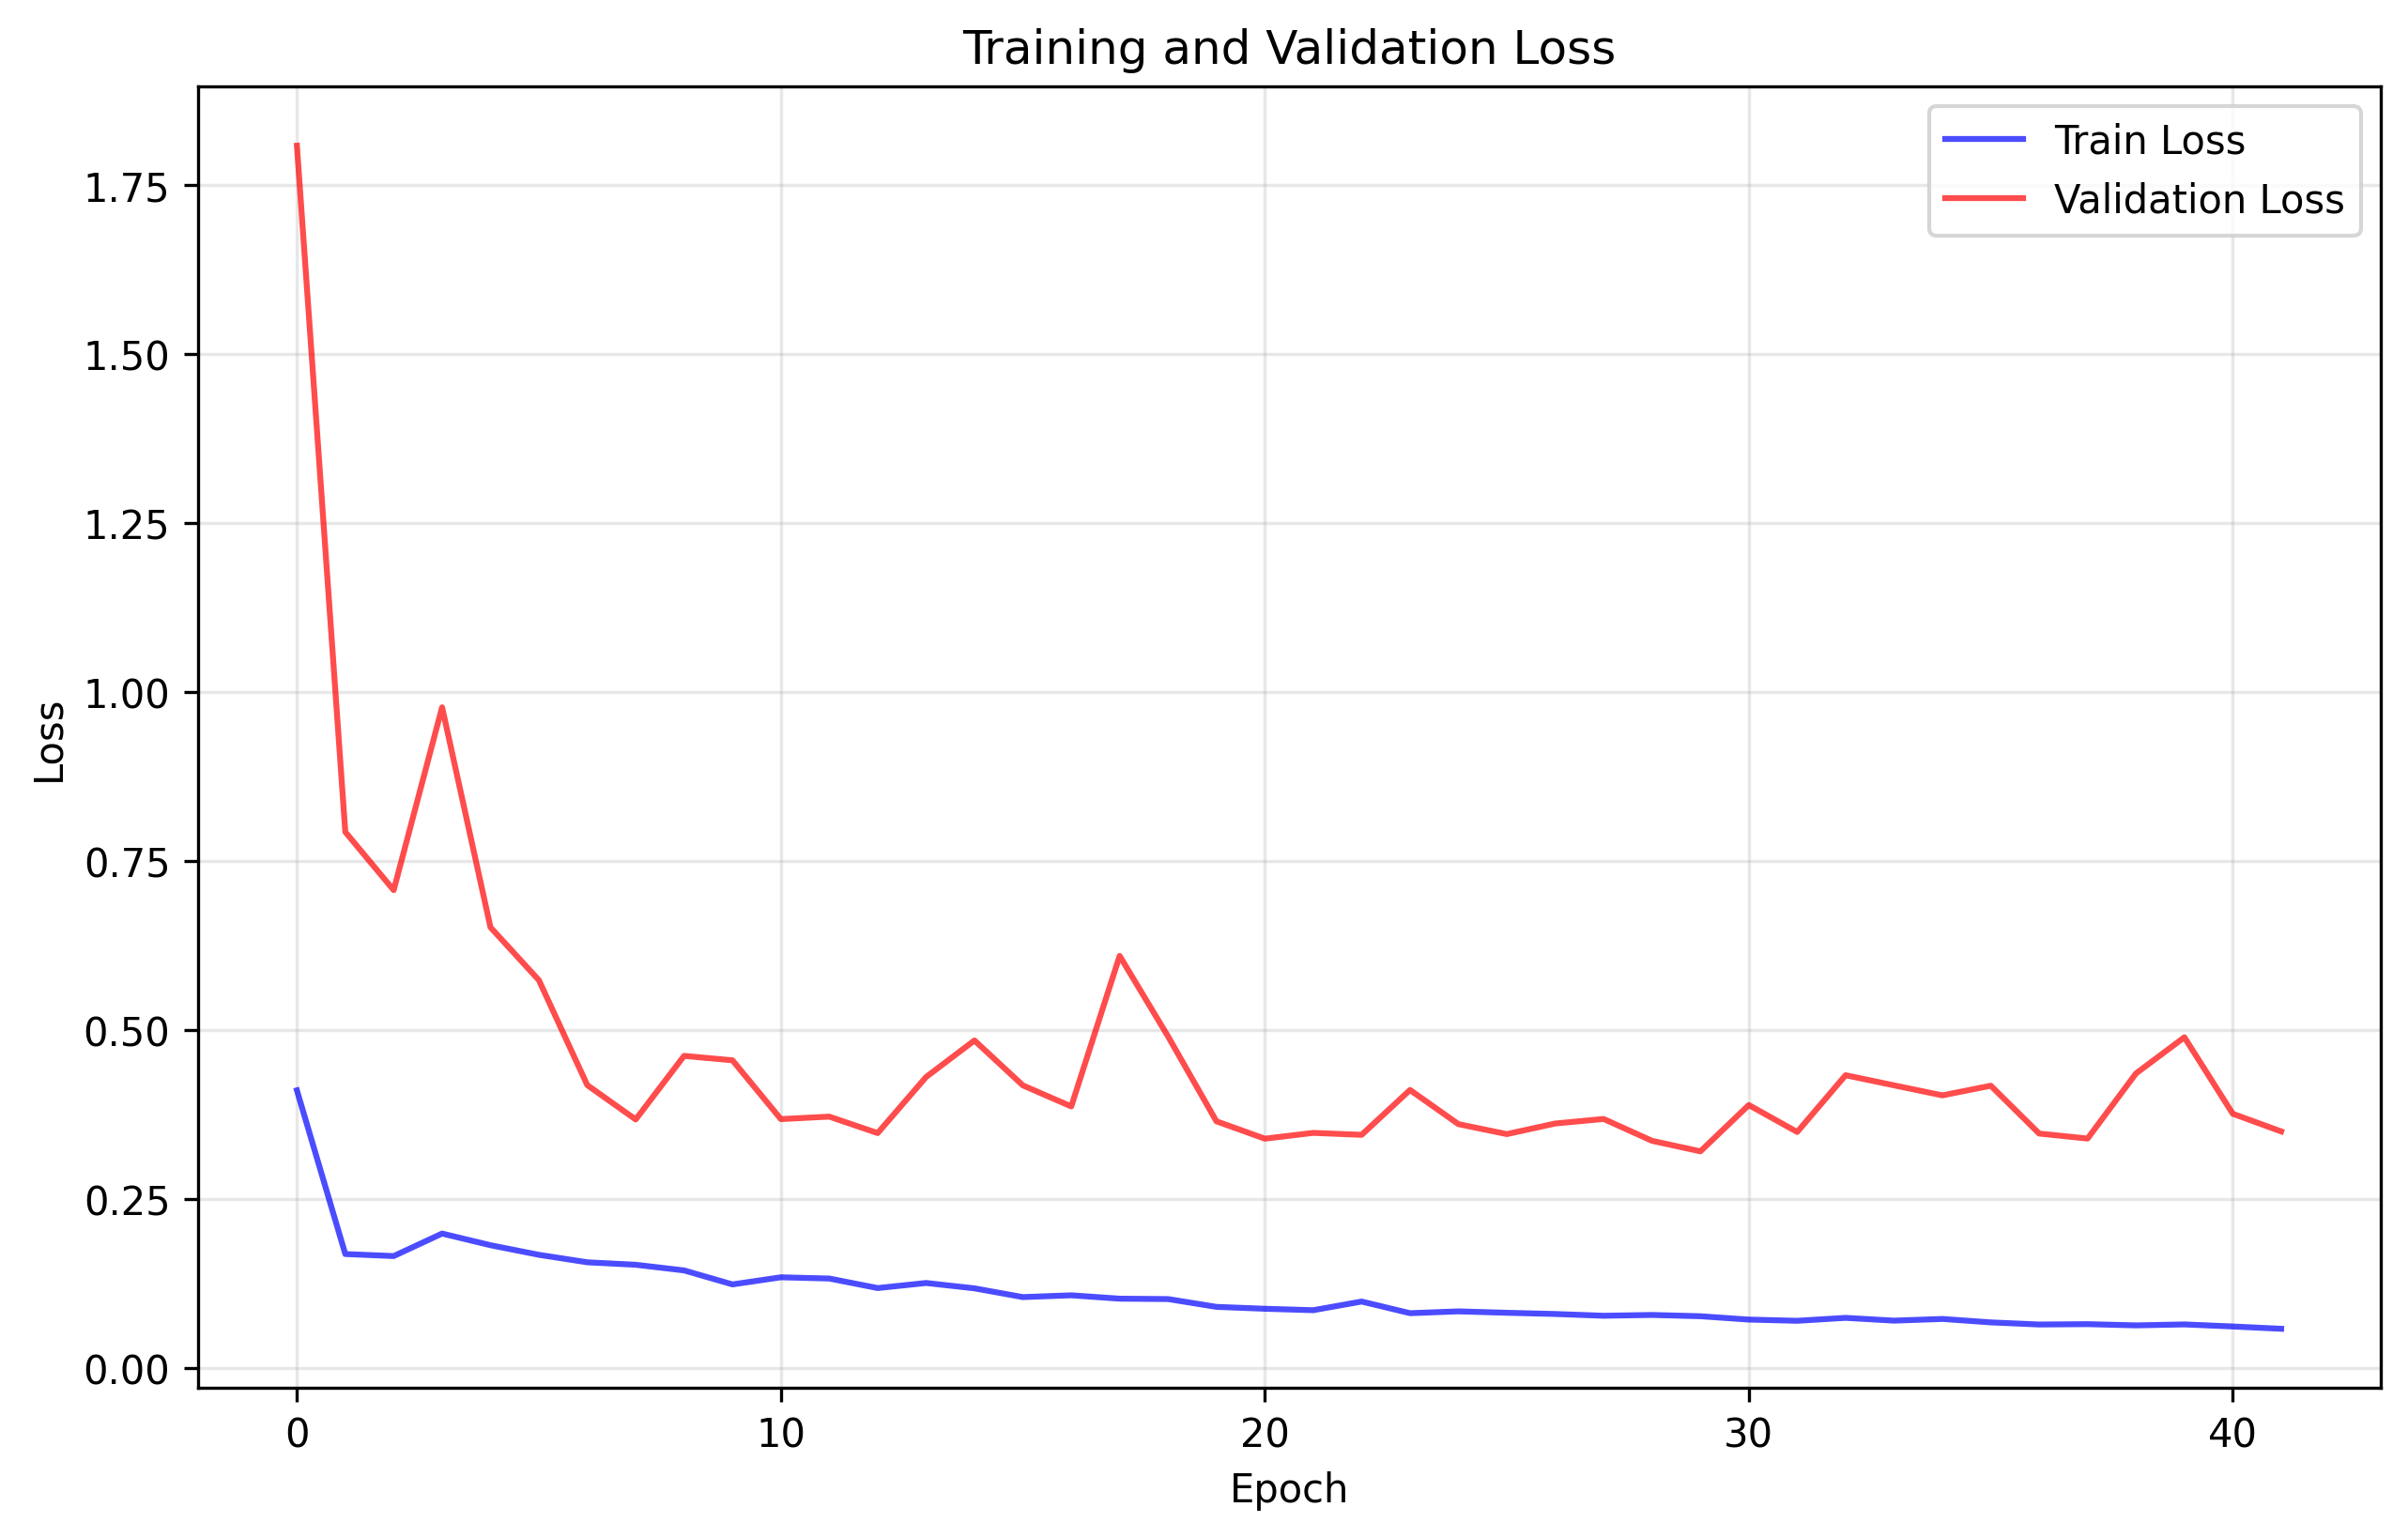

The file beside this chart, header and first rows:
train_loss, val_loss
0.4105, 1.808
0.1683, 0.7927
0.1653, 0.7066
0.1986, 0.9771
0.1814, 0.6516
0.1672, 0.5734
0.1561, 0.4182
0.1524, 0.3674
0.1441, 0.4614
0.1234, 0.4549
0.1339, 0.3679
0.1321, 0.3716
0.118, 0.3472
0.1255, 0.4301
0.1176, 0.4843
0.1046, 0.4178
0.1073, 0.3867
0.1023, 0.6094
0.1017, 0.4902
0.09017, 0.3647
0.08739, 0.339
0.08524, 0.3475
0.09805, 0.3447
0.08083, 0.411
0.08353, 0.3605
0.08143, 0.3457
0.07963, 0.3614
0.07703, 0.3681
0.07821, 0.3358
0.07632, 0.3202
0.07136, 0.3887
0.06957, 0.3489
0.07392, 0.4329
0.06979, 0.4179
0.07232, 0.403
0.06721, 0.4173
0.06409, 0.3465
0.06461, 0.3391
0.0628, 0.4354
0.06421, 0.489
0.06116, 0.3758
0.05777, 0.3497
